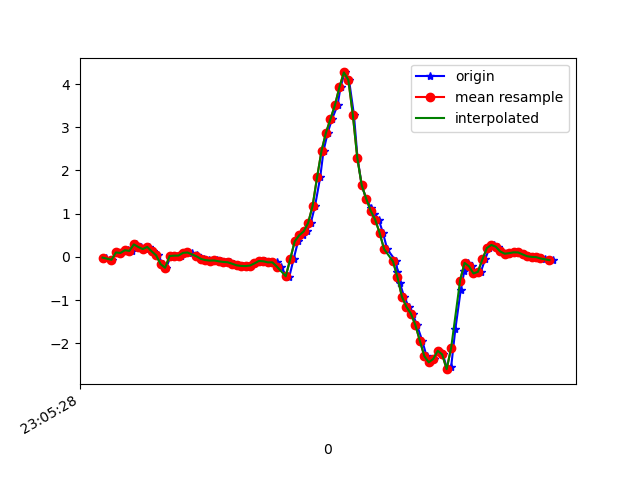

Values plotted in this chart, from the file beside it:
1617836729037, 532372658855106, -0.0164126, -0.12392781, 0.123491734
1617836729063, 532372677879730, -0.0665, 0.1717, 0.04897
1617836729080, 532372696929154, 0.1033, 0.1339, 0.1064
1617836729100, 532372715953794, 0.0911, -0.3206, 0.09661
1617836729121, 532372734978418, 0.1449, -0.01886, 0.1076
1617836729136, 532372753996370, 0.1644, -0.339, 0.1772
1617836729152, 532372773020354, 0.1387, -0.09338, 0.1333
1617836729171, 532372792069138, 0.2902, 0.03856, 0.2151
1617836729191, 532372811093138, 0.2292, -0.4159, 0.2603
1617836729213, 532372830117138, 0.1815, 0.09843, 0.2396
1617836729229, 532372849141106, 0.2316, -0.01519, 0.3923
1617836729248, 532372868182994, 0.1278, -0.3609, 0.4705
1617836729268, 532372887208146, 0.0349, 0.1925, 0.4753
1617836729291, 532372906258098, -0.1679, -0.1349, 0.5059
1617836729305, 532372925283282, -0.251, -0.3023, 0.4008
1617836729325, 532372944308434, 0.02024, 0.07766, 0.2884
1617836729343, 532372963337618, 0.02879, -0.2986, 0.2237
1617836729373, 532372982362994, 0.03123, -0.3047, 0.1137
1617836729381, 532373001388370, 0.09354, -0.2522, 0.0453
1617836729400, 532373020438546, 0.1094, -0.2351, 0.08195
1617836729419, 532373039463890, 0.09599, -0.1606, 0.1052
1617836729441, 532373058477970, 0.0459, -0.1618, 0.1467
1617836729457, 532373077502802, -0.01641, -0.1838, 0.1907
1617836729476, 532373096552466, -0.04573, -0.196, 0.2078
1617836729495, 532373115577298, -0.07383, -0.196, 0.2163
1617836729519, 532373134602194, -0.08483, -0.1801, 0.2053
1617836729533, 532373153613906, -0.08239, -0.1557, 0.1821
1617836729552, 532373172638226, -0.1019, -0.1276, 0.1565
1617836729571, 532373191687378, -0.1166, -0.08972, 0.1467
1617836729592, 532373210711826, -0.1239, -0.04207, 0.1382
1617836729609, 532373229736146, -0.1581, 6.886502E-4, 0.1369
1617836729628, 532373248785298, -0.1948, 0.052, 0.1382
1617836729647, 532373267796242, -0.2082, 0.118, 0.1455
1617836729672, 532373286820178, -0.2119, 0.14, 0.1345
1617836729685, 532373305868882, -0.1997, 0.1241, 0.08562
1617836729704, 532373324892818, -0.1496, 0.08132, 0.02698
1617836729723, 532373343916818, -0.09338, 0.02268, -0.03167
1617836729748, 532373362936786, -0.1019, -0.05429, -0.05977
1617836729767, 532373381985362, -0.1264, -0.1178, -0.07565
1617836729780, 532373401009234, -0.1239, -0.1349, -0.08176
1617836729799, 532373420033042, -0.1276, -0.1044, -0.08176
1617836729818, 532373439056850, -0.2229, -0.08117, -0.1135
1617836729843, 532373458097170, -0.4416, -0.0885, -0.1587
1617836729856, 532373477120786, -0.455, -0.04085, -0.1832
1617836729875, 532373496144338, -0.05062, 0.08132, -0.2394
1617836729895, 532373515167954, 0.3599, 0.1033, -0.3273
1617836729915, 532373534216338, 0.4992, -0.07139, -0.3933
1617836729933, 532373553239954, 0.5896, -0.3768, -0.546
1617836729952, 532373572262290, 0.785, -0.7763, -0.8722
1617836729971, 532373591310738, 1.18, -1.346, -1.264
1617836729994, 532373610334226, 1.839, -2.158, -1.476
1617836730009, 532373629357842, 2.456, -3.111, -1.671
1617836730028, 532373648406162, 2.878, -3.936, -1.859
1617836730047, 532373667424530, 3.189, -4.512, -2.055
1617836730072, 532373686447890, 3.513, -4.92, -2.194
1617836730085, 532373705471378, 3.926, -5.123, -2.223
1617836730104, 532373724519570, 4.269, -5.087, -2.111
1617836730123, 532373743543058, 4.098, -4.857, -1.903
1617836730145, 532373762556946, 3.294, -4.547, -1.642
1617836730161, 532373781580178, 2.295, -4.14, -1.478
1617836730180, 532373800628242, 1.655, -3.59, -1.387
... 45 more rows
